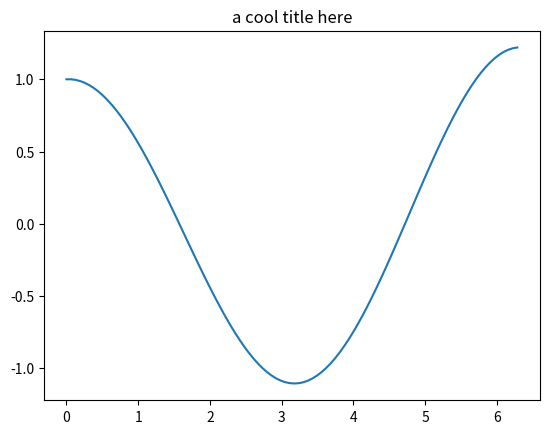

Here is the Python script that generated this plot:
import numpy as np
import matplotlib.pyplot as plt


def second_order_DE(y0, yprime0, a, b, c, f_t, steps, endval):
    """
    Solves second order differential equation of form ay'' + by' + c = f(t)
    Args:
        y0 (float): initial condition for y
        yprime0 (float): initial condition for y'
        a (float): coefficient of y''
        b (float): coefficient of y'
        c (float): coefficient of y
        steps (int): number of time steps
        endval (int): simulate upto t = endval
    """
    # generate t for plotting
    t = np.linspace(0, endval, steps)
    y = np.zeros(len(t))
    dy = np.zeros(len(t))
    y[0] = y0
    dy[0] = yprime0 

    for n in range(0, len(t)-1):
        dt = t[n+1]-t[n] # we could play with variable time intervals
        # euler's method: 
        y[n+1] = y[n] + dy[n]*dt
        dy[n+1] = dy[n] + (f_t[n]-b*dy[n]-c*y[n])*dt/a

    return y

def plot_solution(y, steps, endval):
    t = np.linspace(0, endval, steps)
    plt.plot(t, y)
    plt.title("a cool title here")
    plt.show()
       
# test case 
y0 = 1; v0 = 0;
endval = 2*np.pi; steps = 100
f_t = np.zeros(steps)
output = second_order_DE(y0, v0, 1, 0, 1, f_t, steps, endval)
plot_solution(output, steps, endval)

    # todo:
    #  - implement a runga kutta algo 
    #  - vectorize it so it works for linear systems


